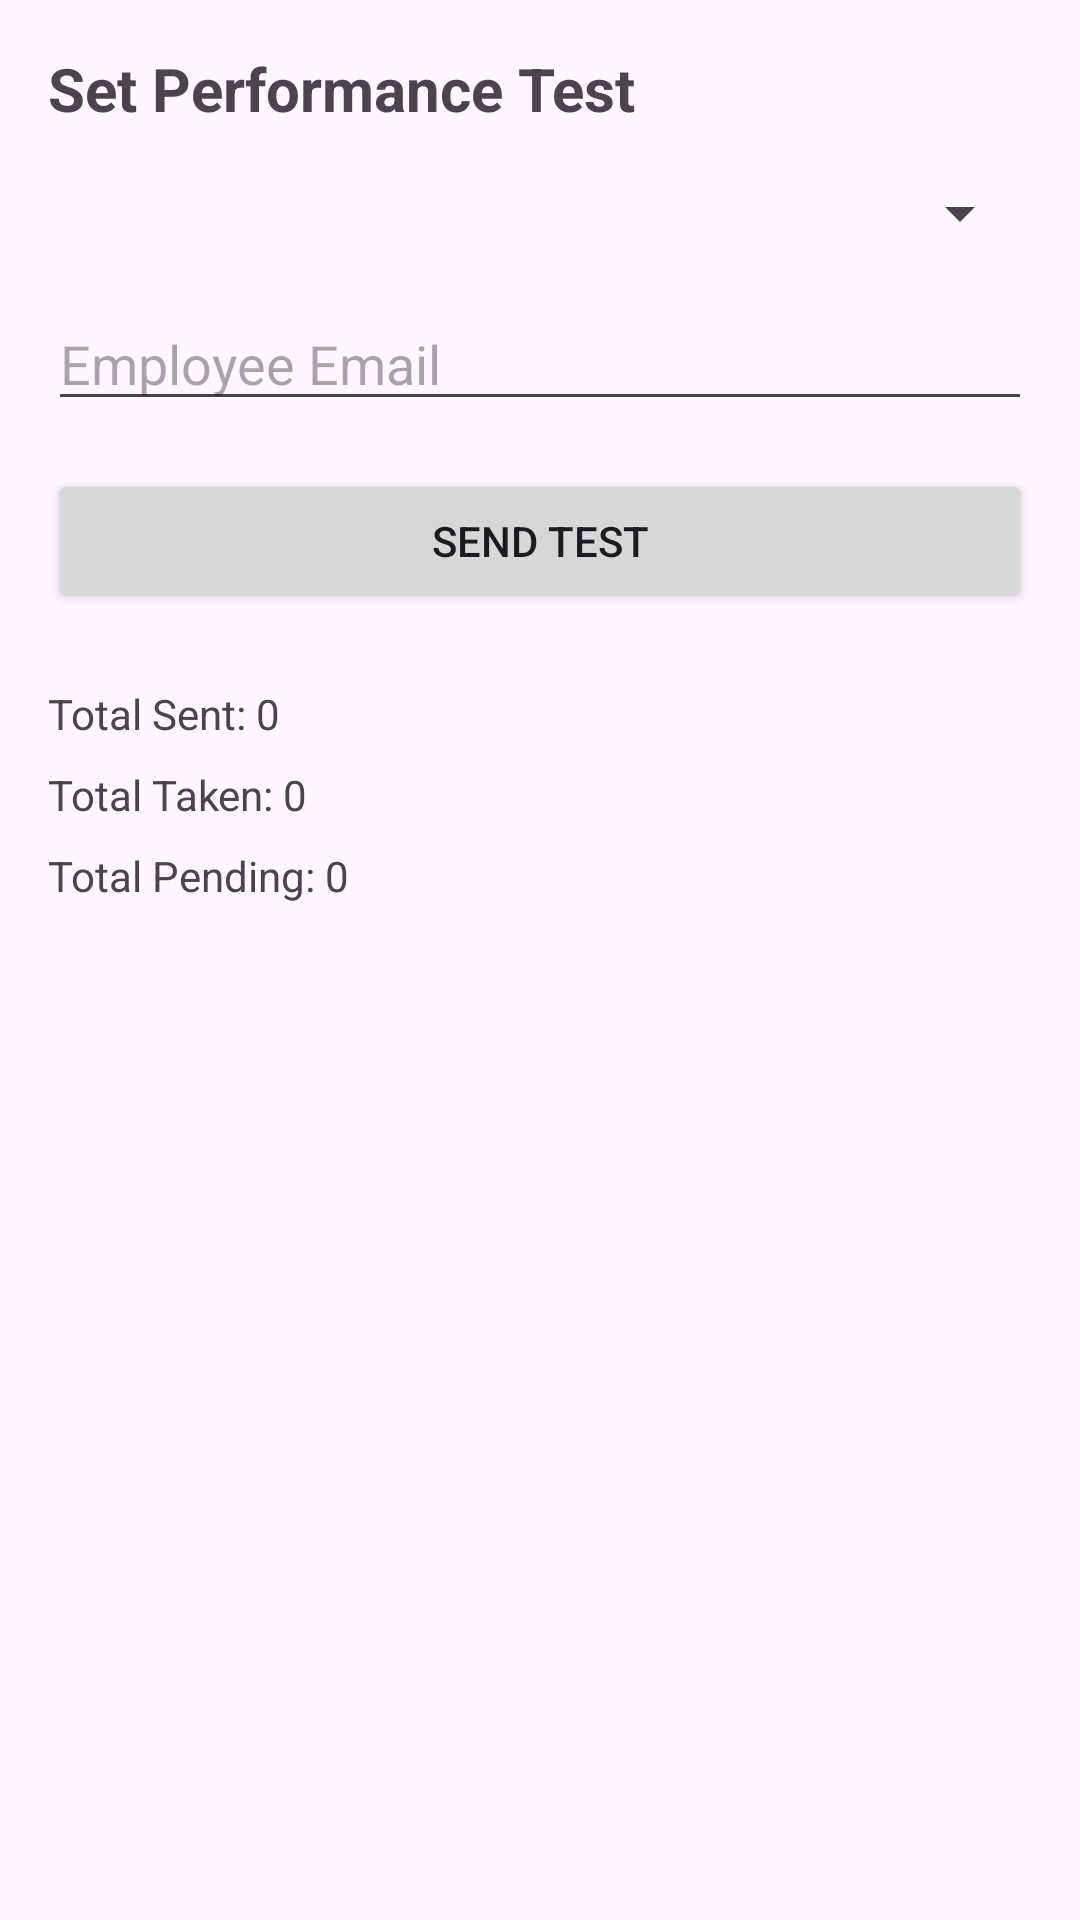

Layout XML and referenced resources for this Android screen:
<!-- AndroidManifest.xml: application theme Theme.App006 -->
<!-- res/layout/admin_fragment_performance_test.xml -->
<?xml version="1.0" encoding="utf-8"?>
<ScrollView xmlns:android="http://schemas.android.com/apk/res/android"
    android:layout_width="match_parent"
    android:layout_height="match_parent"
    android:padding="16dp">

    <LinearLayout
        android:layout_width="match_parent"
        android:layout_height="wrap_content"
        android:orientation="vertical">

        <TextView
            android:id="@+id/title"
            android:layout_width="wrap_content"
            android:layout_height="wrap_content"
            android:text="Set Performance Test"
            android:textSize="20sp"
            android:textStyle="bold"
            android:layout_marginBottom="16dp"/>

        <Spinner
            android:id="@+id/role_spinner"
            android:layout_width="match_parent"
            android:layout_height="wrap_content"
            android:layout_marginBottom="16dp"/>

        <EditText
            android:id="@+id/emp_email"
            android:layout_width="match_parent"
            android:layout_height="wrap_content"
            android:hint="Employee Email"
            android:inputType="textEmailAddress"
            android:layout_marginBottom="16dp"/>

        <Button
            android:id="@+id/send_test_btn"
            android:layout_width="match_parent"
            android:layout_height="wrap_content"
            android:text="Send Test"
            android:layout_marginBottom="24dp"/>

        <TextView
            android:id="@+id/total_sent"
            android:layout_width="match_parent"
            android:layout_height="wrap_content"
            android:text="Total Sent: 0"
            android:layout_marginBottom="8dp"/>

        <TextView
            android:id="@+id/total_taken"
            android:layout_width="match_parent"
            android:layout_height="wrap_content"
            android:text="Total Taken: 0"
            android:layout_marginBottom="8dp"/>

        <TextView
            android:id="@+id/total_pending"
            android:layout_width="match_parent"
            android:layout_height="wrap_content"
            android:text="Total Pending: 0"/>

    </LinearLayout>
</ScrollView>
<!-- resources referenced by this layout -->
<resources>
  <style name="Theme.App006" parent="Base.Theme.App006" />
  <style name="Base.Theme.App006" parent="Theme.Material3.DayNight.NoActionBar">
          
          
      </style>
</resources>
